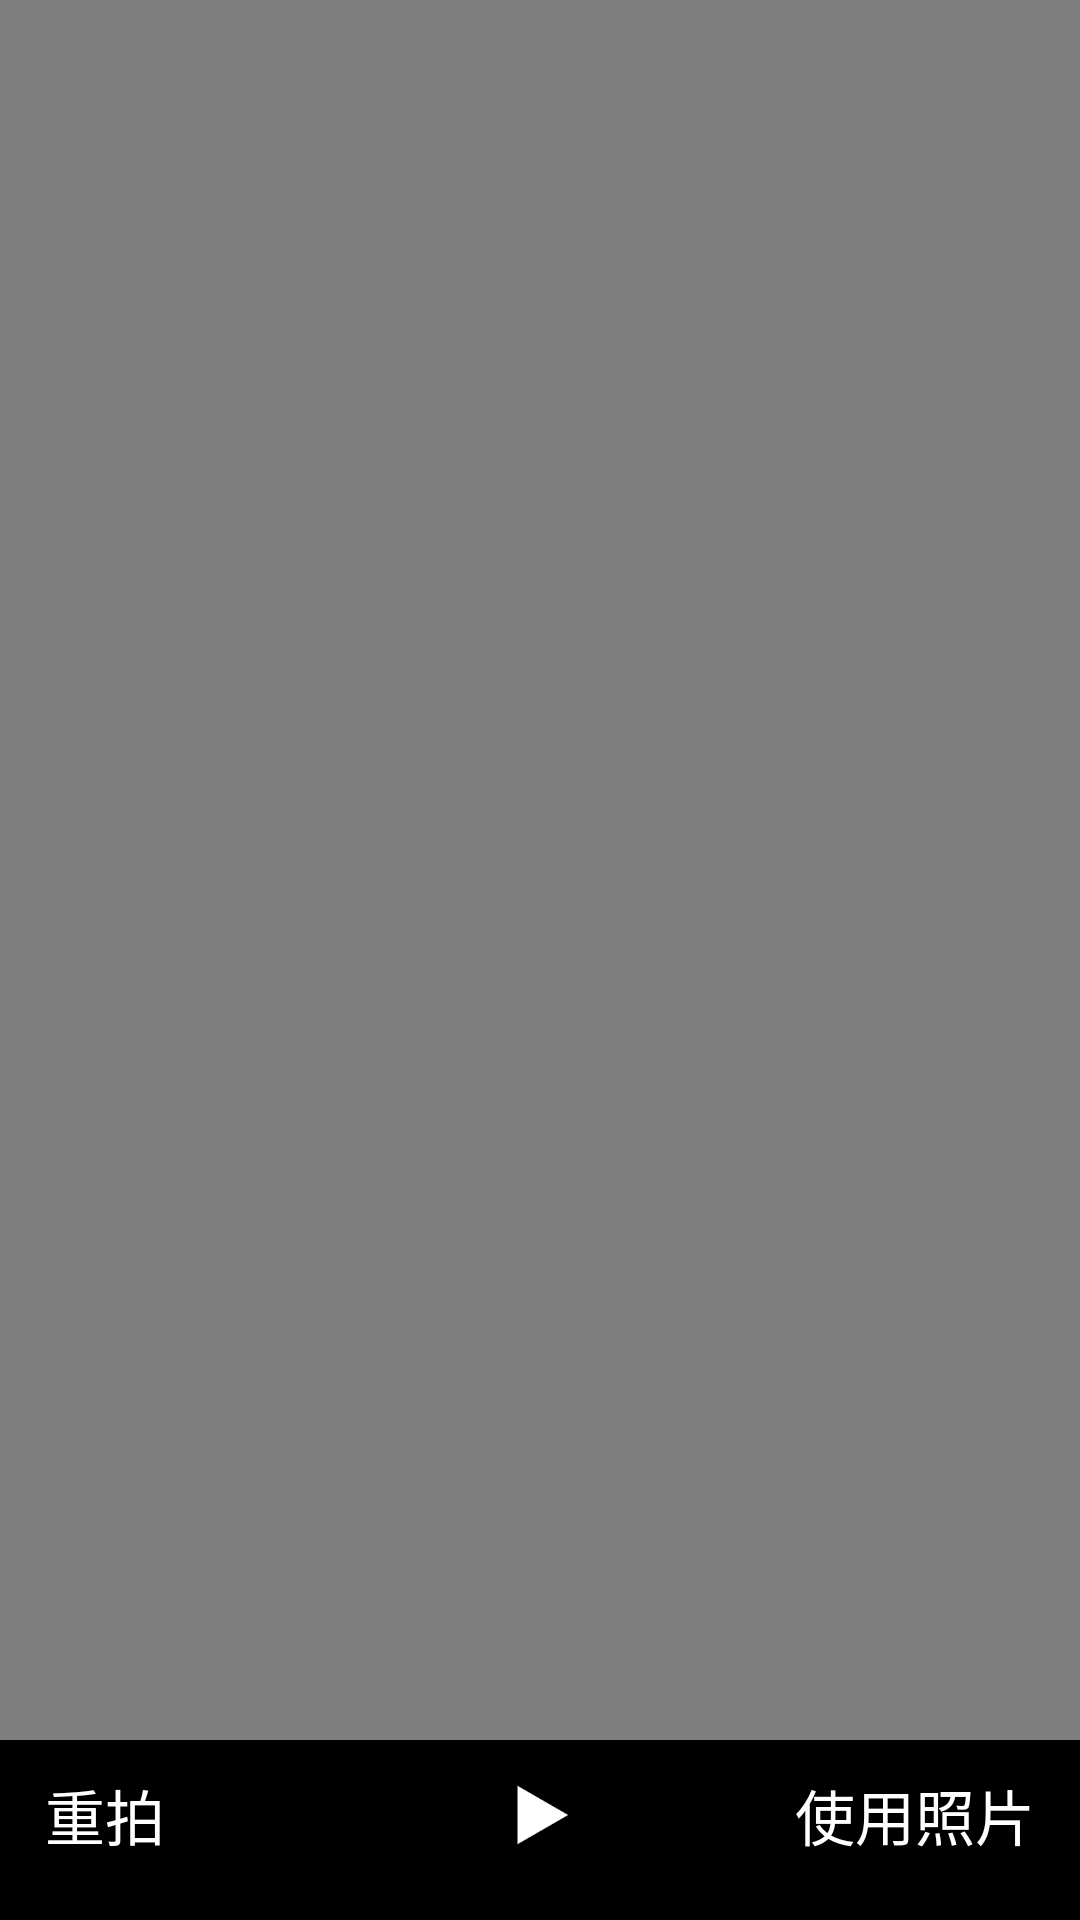

Reconstruct the res/layout file that produces this screen, plus the resources it refers to.
<!-- AndroidManifest.xml: activity theme chebanTheme -->
<!-- res/layout/activity_video_preview.xml -->
<?xml version="1.0" encoding="utf-8"?>
<androidx.constraintlayout.widget.ConstraintLayout xmlns:android="http://schemas.android.com/apk/res/android"
    xmlns:app="http://schemas.android.com/apk/res-auto"
    xmlns:tools="http://schemas.android.com/tools"
    android:layout_width="match_parent"
    android:layout_height="match_parent"
    android:background="@color/black"
    tools:context=".VideoPreviewActivity">

    <VideoView
        android:id="@+id/view_video"
        android:layout_width="match_parent"
        android:layout_height="0dp"
        app:layout_constraintTop_toTopOf="parent"
        app:layout_constraintBottom_toTopOf="@+id/cl_opera"/>


    <androidx.constraintlayout.widget.ConstraintLayout
        android:id="@+id/cl_opera"
        android:layout_width="match_parent"
        android:layout_height="50dp"
        android:layout_marginBottom="10dp"
        app:layout_constraintBottom_toBottomOf="parent">

        <TextView
            android:id="@+id/tv_remake"
            android:layout_width="wrap_content"
            android:layout_height="match_parent"
            android:text="@string/remake"
            android:textColor="@color/white"
            android:textSize="20sp"
            android:gravity="center"
            android:layout_marginStart="15dp"
            app:layout_constraintLeft_toLeftOf="parent"
            app:layout_constraintTop_toTopOf="parent"
            app:layout_constraintBottom_toBottomOf="parent"/>

        <ImageView
            android:id="@+id/iv_play"
            android:layout_width="30dp"
            android:layout_height="30dp"
            android:src="@mipmap/play"
            app:layout_constraintTop_toTopOf="parent"
            app:layout_constraintBottom_toBottomOf="parent"
            app:layout_constraintLeft_toLeftOf="parent"
            app:layout_constraintRight_toRightOf="parent"/>

        <TextView
            android:id="@+id/tv_use_video"
            android:layout_width="wrap_content"
            android:layout_height="match_parent"
            android:text="@string/use_photo"
            android:textColor="@color/white"
            android:textSize="20sp"
            android:gravity="center"
            android:layout_marginEnd="15dp"
            app:layout_constraintRight_toRightOf="parent"
            app:layout_constraintTop_toTopOf="parent"
            app:layout_constraintBottom_toBottomOf="parent"/>

    </androidx.constraintlayout.widget.ConstraintLayout>

</androidx.constraintlayout.widget.ConstraintLayout>
<!-- resources referenced by this layout -->
<resources>
  <color name="black">#FF000000</color>
  <color name="white">#FFFFFFFF</color>
  <!-- mipmap play: png bitmap (mipmap-xhdpi, 1139 bytes) -->
  <string name="remake">重拍</string>
  <string name="use_photo">使用照片</string>
  <style name="chebanTheme" parent="Theme.AppCompat.Light.NoActionBar">
          
          <item name="colorPrimary">@color/purple_500</item>
          <item name="colorPrimaryVariant">@color/purple_700</item>
          <item name="colorOnPrimary">@color/white</item>
          
          <item name="colorSecondary">@color/teal_200</item>
          <item name="colorSecondaryVariant">@color/teal_700</item>
          <item name="colorOnSecondary">@color/black</item>
          
          <item name="android:statusBarColor" tools:targetApi="l">?attr/colorPrimaryVariant</item>
          
          <item name="android:windowIsTranslucent">true</item>
      </style>
  <color name="purple_500">#FF000000</color>
  <color name="purple_700">#FF000000</color>
  <color name="teal_200">#FF03DAC5</color>
  <color name="teal_700">#FF018786</color>
</resources>
